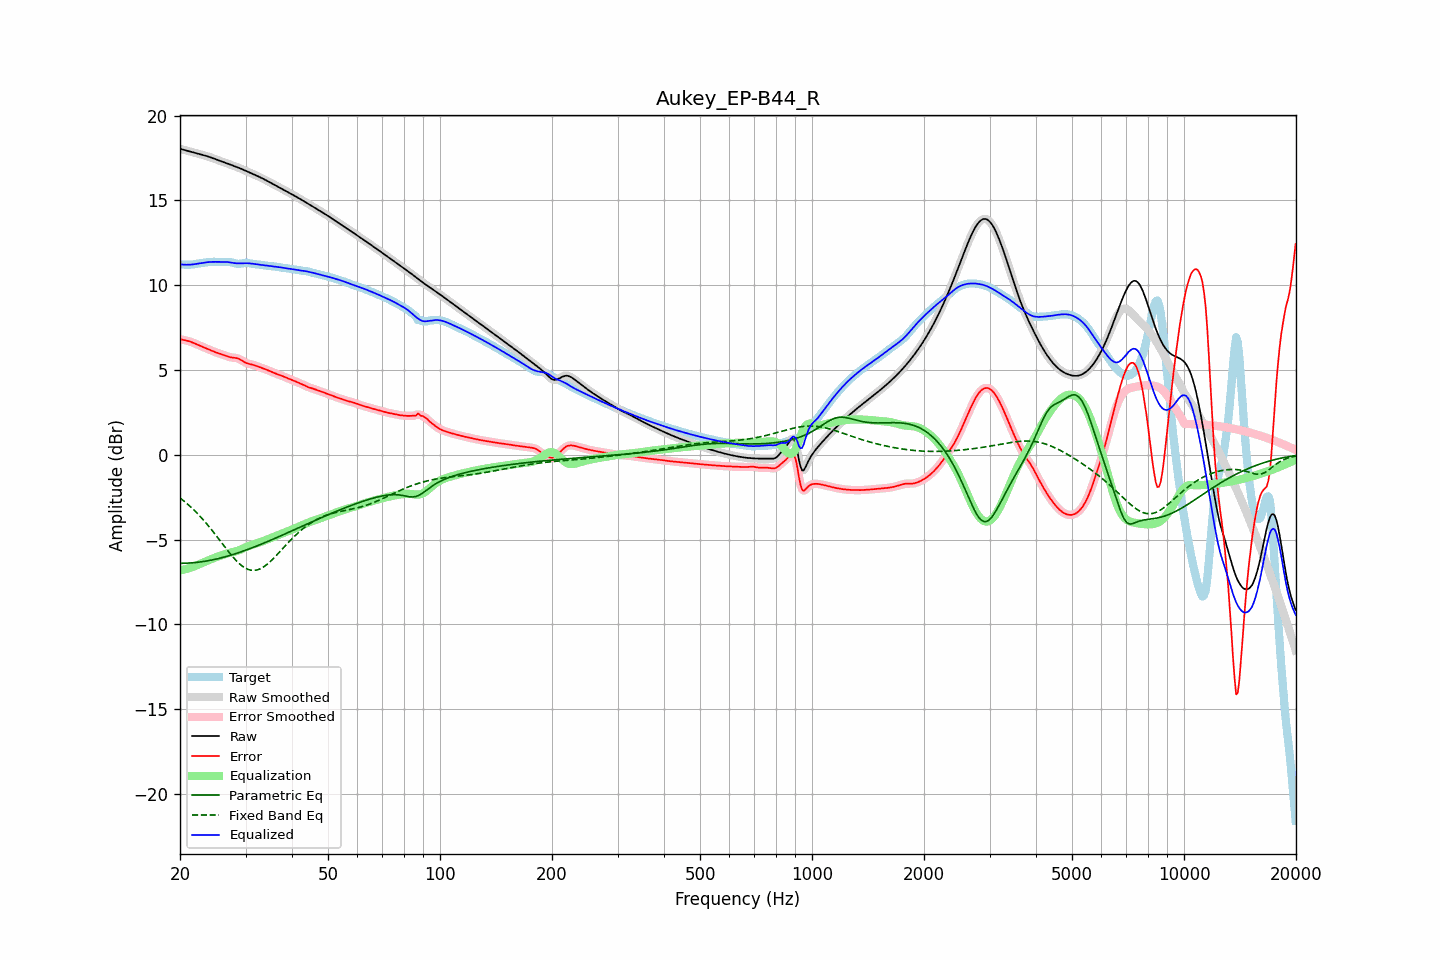

The file beside this chart, header and first rows:
frequency, raw, error, smoothed, error_smoothed, equalization, parametric_eq, fixed_band_eq, equalized_raw, equalized_smoothed, target
20.00, 18.04, 6.81, 18.04, 6.81, -6.81, -6.40, -2.55, 11.23, 11.23, 11.23
20.20, 18.01, 6.79, 18.01, 6.79, -6.79, -6.40, -2.62, 11.22, 11.22, 11.22
20.40, 17.99, 6.77, 17.99, 6.77, -6.78, -6.40, -2.69, 11.21, 11.21, 11.21
20.61, 17.96, 6.75, 17.96, 6.75, -6.75, -6.39, -2.77, 11.21, 11.21, 11.20
20.81, 17.93, 6.73, 17.93, 6.73, -6.73, -6.39, -2.85, 11.20, 11.20, 11.20
21.02, 17.91, 6.71, 17.91, 6.71, -6.70, -6.39, -2.93, 11.20, 11.20, 11.20
21.23, 17.88, 6.68, 17.88, 6.68, -6.68, -6.38, -3.02, 11.21, 11.21, 11.20
21.44, 17.86, 6.65, 17.86, 6.65, -6.64, -6.37, -3.11, 11.21, 11.21, 11.21
21.66, 17.83, 6.61, 17.83, 6.61, -6.61, -6.37, -3.19, 11.22, 11.22, 11.22
21.87, 17.81, 6.57, 17.81, 6.57, -6.57, -6.36, -3.29, 11.24, 11.24, 11.24
22.09, 17.78, 6.53, 17.78, 6.53, -6.53, -6.35, -3.38, 11.25, 11.25, 11.25
22.31, 17.76, 6.49, 17.76, 6.49, -6.49, -6.34, -3.48, 11.27, 11.27, 11.27
22.54, 17.73, 6.45, 17.73, 6.45, -6.45, -6.33, -3.58, 11.28, 11.28, 11.28
22.76, 17.70, 6.41, 17.71, 6.41, -6.41, -6.31, -3.68, 11.30, 11.30, 11.30
22.99, 17.68, 6.37, 17.68, 6.37, -6.37, -6.30, -3.78, 11.31, 11.31, 11.31
23.22, 17.65, 6.33, 17.65, 6.33, -6.33, -6.29, -3.89, 11.33, 11.33, 11.33
23.45, 17.63, 6.29, 17.63, 6.29, -6.29, -6.27, -4.00, 11.34, 11.34, 11.34
23.69, 17.60, 6.25, 17.60, 6.25, -6.25, -6.25, -4.11, 11.35, 11.35, 11.35
23.92, 17.57, 6.21, 17.57, 6.21, -6.21, -6.24, -4.23, 11.36, 11.36, 11.36
24.16, 17.53, 6.17, 17.53, 6.17, -6.17, -6.22, -4.34, 11.37, 11.37, 11.37
24.40, 17.50, 6.13, 17.50, 6.13, -6.13, -6.20, -4.46, 11.37, 11.37, 11.37
24.65, 17.46, 6.09, 17.46, 6.09, -6.09, -6.18, -4.58, 11.37, 11.37, 11.38
24.89, 17.43, 6.05, 17.43, 6.05, -6.05, -6.16, -4.70, 11.37, 11.37, 11.38
25.14, 17.39, 6.02, 17.39, 6.02, -6.02, -6.14, -4.82, 11.37, 11.37, 11.38
25.39, 17.36, 5.99, 17.36, 5.99, -5.98, -6.11, -4.95, 11.37, 11.37, 11.37
25.65, 17.32, 5.96, 17.32, 5.96, -5.95, -6.09, -5.07, 11.37, 11.37, 11.37
25.91, 17.29, 5.92, 17.29, 5.92, -5.92, -6.07, -5.20, 11.37, 11.37, 11.37
26.16, 17.26, 5.89, 17.26, 5.89, -5.88, -6.04, -5.32, 11.37, 11.37, 11.36
26.43, 17.22, 5.86, 17.22, 5.85, -5.85, -6.02, -5.44, 11.37, 11.37, 11.37
26.69, 17.19, 5.82, 17.19, 5.82, -5.82, -5.99, -5.57, 11.37, 11.37, 11.37
26.96, 17.15, 5.78, 17.15, 5.79, -5.80, -5.96, -5.69, 11.36, 11.36, 11.37
27.23, 17.12, 5.76, 17.12, 5.76, -5.77, -5.94, -5.81, 11.34, 11.34, 11.36
27.50, 17.08, 5.74, 17.08, 5.74, -5.75, -5.91, -5.92, 11.33, 11.33, 11.34
27.77, 17.05, 5.73, 17.05, 5.73, -5.73, -5.88, -6.03, 11.31, 11.31, 11.32
28.05, 17.01, 5.72, 17.01, 5.72, -5.71, -5.85, -6.14, 11.30, 11.30, 11.29
28.33, 16.97, 5.70, 16.98, 5.70, -5.69, -5.82, -6.24, 11.29, 11.29, 11.27
28.62, 16.94, 5.68, 16.94, 5.68, -5.66, -5.79, -6.34, 11.28, 11.28, 11.26
28.90, 16.90, 5.64, 16.90, 5.64, -5.62, -5.75, -6.42, 11.28, 11.28, 11.26
29.19, 16.86, 5.59, 16.86, 5.59, -5.58, -5.72, -6.51, 11.29, 11.29, 11.27
29.48, 16.82, 5.53, 16.82, 5.53, -5.53, -5.69, -6.58, 11.29, 11.29, 11.29
29.78, 16.78, 5.47, 16.78, 5.47, -5.49, -5.65, -6.65, 11.29, 11.29, 11.31
30.08, 16.74, 5.42, 16.74, 5.42, -5.44, -5.62, -6.70, 11.29, 11.29, 11.32
30.38, 16.70, 5.38, 16.70, 5.39, -5.40, -5.59, -6.75, 11.29, 11.29, 11.31
30.68, 16.65, 5.36, 16.65, 5.36, -5.37, -5.55, -6.78, 11.29, 11.29, 11.29
30.99, 16.61, 5.34, 16.61, 5.34, -5.33, -5.51, -6.80, 11.28, 11.28, 11.27
31.30, 16.57, 5.32, 16.57, 5.31, -5.30, -5.48, -6.81, 11.27, 11.27, 11.25
31.61, 16.53, 5.29, 16.53, 5.29, -5.28, -5.44, -6.82, 11.25, 11.25, 11.24
31.93, 16.48, 5.25, 16.48, 5.25, -5.25, -5.40, -6.81, 11.24, 11.24, 11.23
32.24, 16.44, 5.22, 16.44, 5.22, -5.22, -5.37, -6.79, 11.22, 11.22, 11.23
32.57, 16.40, 5.18, 16.40, 5.18, -5.19, -5.33, -6.76, 11.21, 11.21, 11.22
32.89, 16.35, 5.15, 16.35, 5.15, -5.15, -5.29, -6.72, 11.20, 11.20, 11.20
33.22, 16.31, 5.12, 16.31, 5.12, -5.12, -5.25, -6.67, 11.19, 11.19, 11.19
33.55, 16.26, 5.09, 16.26, 5.08, -5.08, -5.21, -6.61, 11.18, 11.18, 11.17
33.89, 16.21, 5.05, 16.21, 5.05, -5.04, -5.17, -6.54, 11.17, 11.17, 11.16
34.23, 16.16, 5.01, 16.16, 5.01, -5.01, -5.13, -6.47, 11.15, 11.15, 11.15
34.57, 16.11, 4.97, 16.11, 4.97, -4.97, -5.09, -6.39, 11.14, 11.14, 11.14
34.92, 16.06, 4.93, 16.06, 4.93, -4.93, -5.05, -6.31, 11.13, 11.13, 11.13
35.27, 16.01, 4.88, 16.01, 4.88, -4.89, -5.01, -6.22, 11.12, 11.12, 11.12
35.62, 15.96, 4.85, 15.96, 4.85, -4.85, -4.97, -6.12, 11.11, 11.11, 11.11
35.97, 15.91, 4.81, 15.91, 4.81, -4.81, -4.93, -6.03, 11.09, 11.09, 11.10
... 635 more rows
